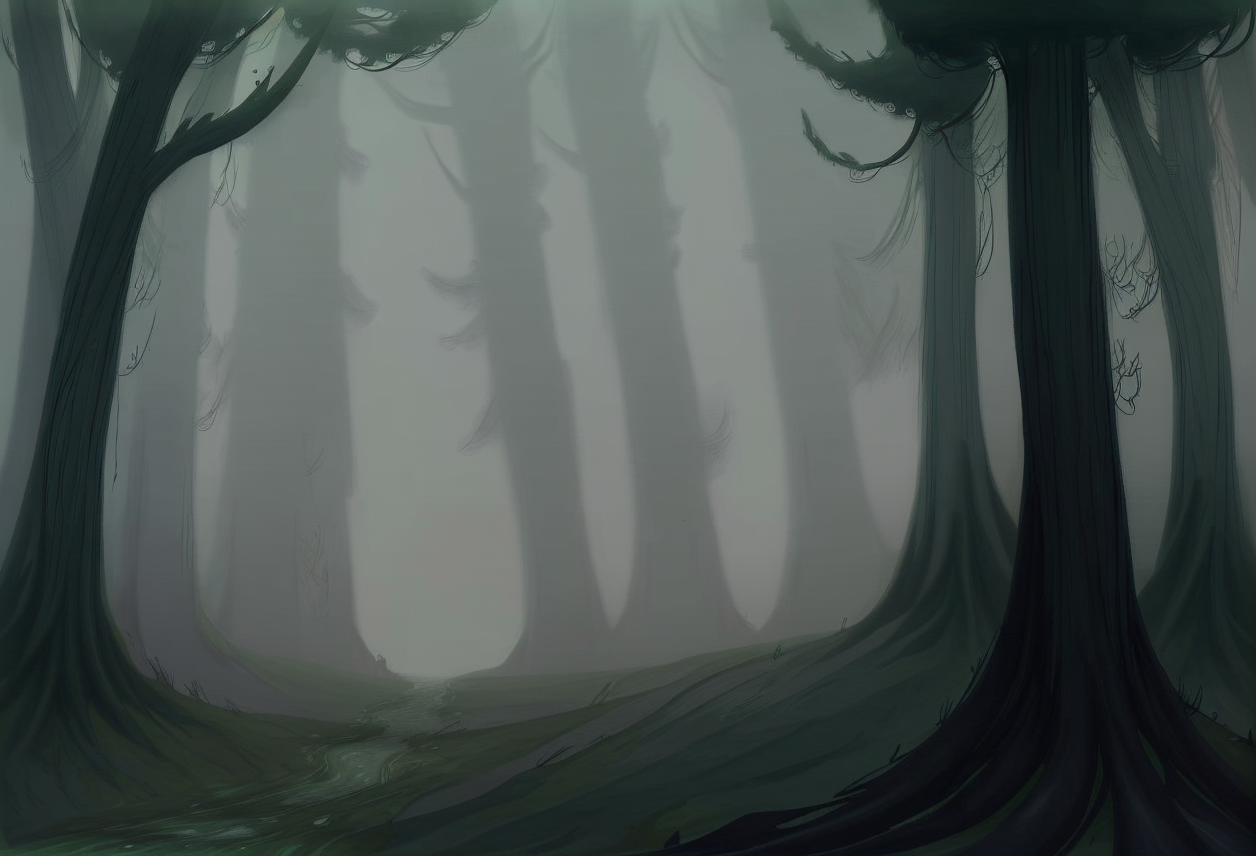
Generation parameters embedded in this image by AUTOMATIC1111 Stable Diffusion web UI or a fork of it (Forge, ...) (PNG 'parameters' text chunk):
Cartoon-style illustration of dark, enchanted forest with towering trees, eerie mist, and strange glowing eyes peering from shadows. Winding path leads to old, overgrown gate. Soft, muted colors and mysterious atmosphere.

Steps: 100, Sampler: DPM++ 2M Karras, CFG scale: 7, Seed: 2713880178, Size: 1256x856, Model hash: 391faa56e2, Model: picturebook_crayonpaiting_v10, Version: v1.7.0